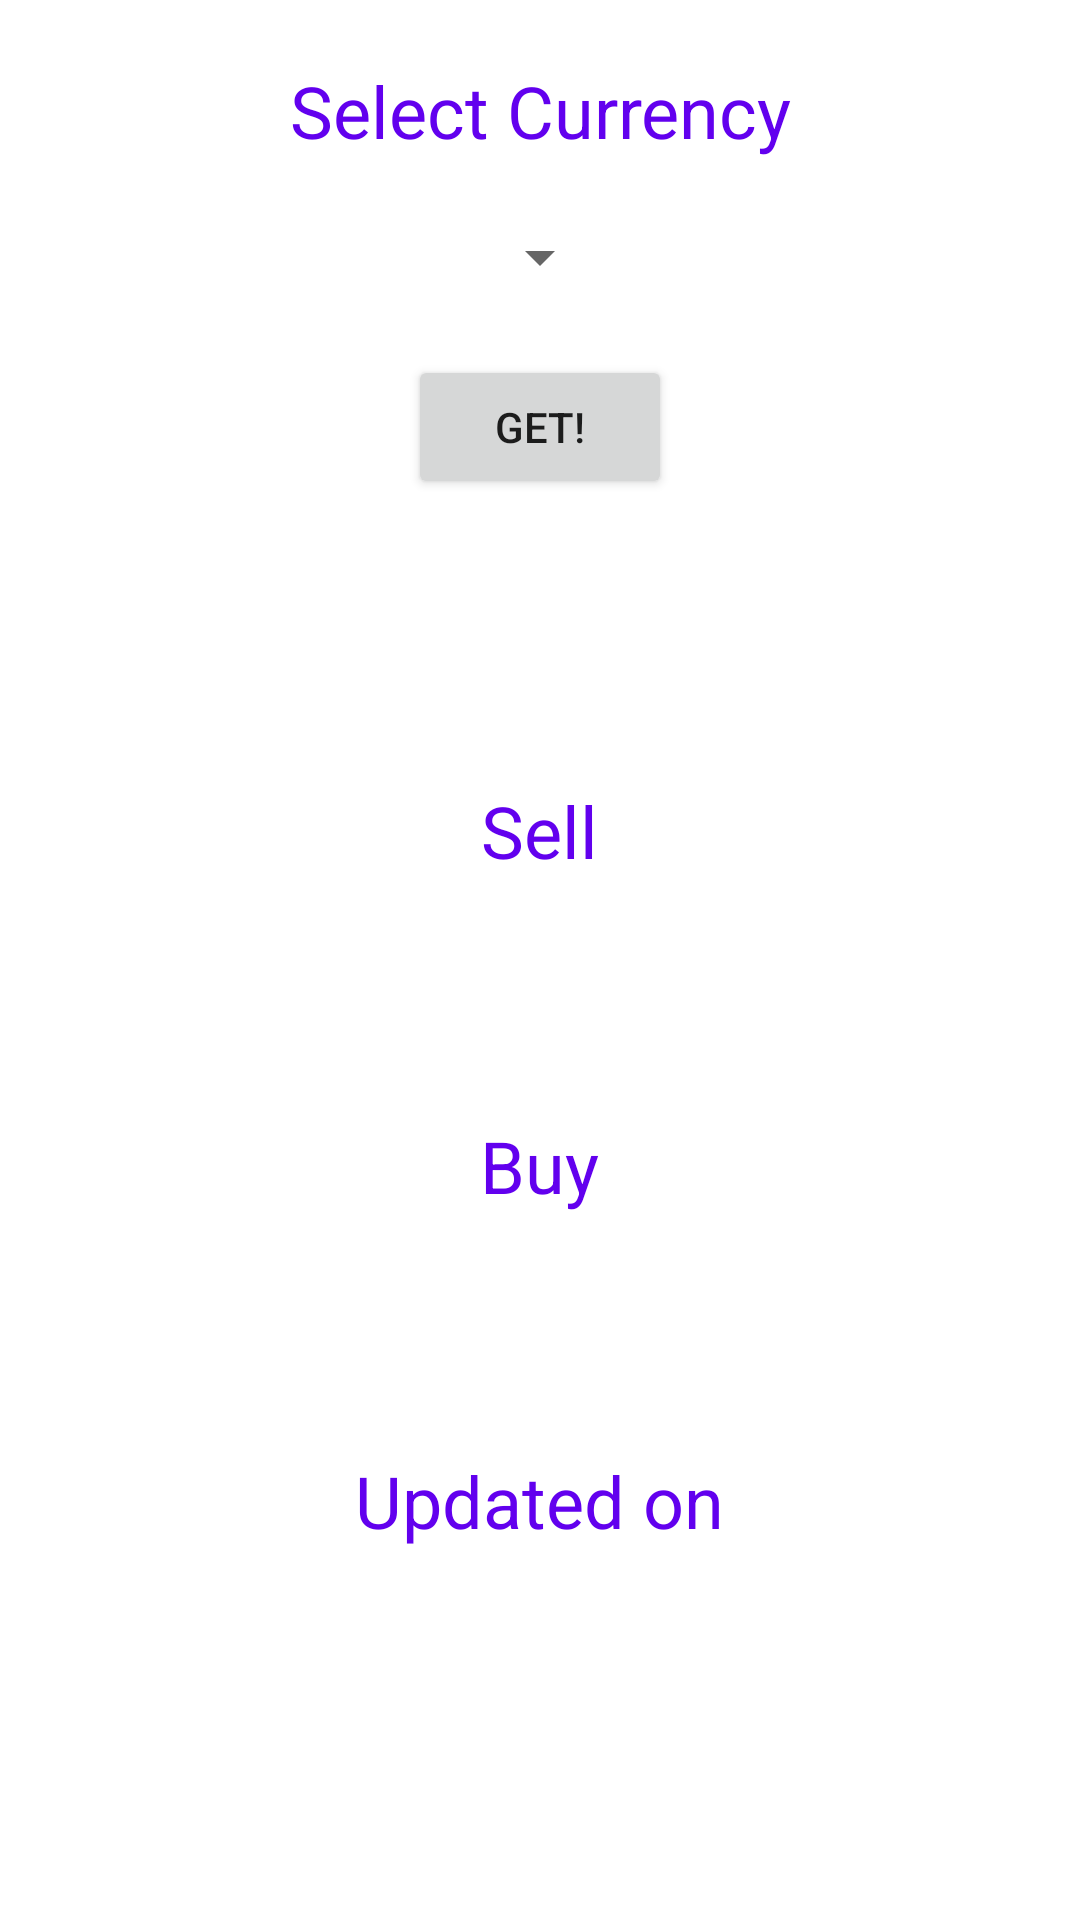

The Android layout XML behind this screen, and the referenced resources:
<!-- AndroidManifest.xml: application theme Theme.IDRrate -->
<!-- res/layout/activity_main.xml -->
<?xml version="1.0" encoding="utf-8"?>
<LinearLayout xmlns:android="http://schemas.android.com/apk/res/android"
    xmlns:tools="http://schemas.android.com/tools"
    android:layout_width="match_parent"
    android:layout_height="match_parent"
    android:orientation="vertical"
    tools:context=".MainActivity">

    <TextView
        android:layout_width="wrap_content"
        android:layout_height="wrap_content"
        android:layout_marginTop="10pt"
        android:layout_marginBottom="10pt"
        android:layout_gravity="center"
        android:textSize="24sp"
        android:textColor="@color/design_default_color_primary"
        android:textAlignment="center"
        android:text="@string/select_currency" />
    <Spinner
        android:id="@+id/selectCurrency"
        android:layout_width="wrap_content"
        android:layout_height="wrap_content"
        android:layout_gravity="center"
        android:layout_marginBottom="10pt" />
    <Button
        android:id="@+id/getCurrency"
        android:layout_width="wrap_content"
        android:layout_height="wrap_content"
        android:layout_gravity="center"
        android:layout_marginBottom="15pt"
        android:text="@string/get" />
    <TextView
        android:id="@+id/currencyName"
        android:layout_width="wrap_content"
        android:layout_height="wrap_content"
        android:layout_marginBottom="15pt"
        android:layout_gravity="center"
        android:textSize="24sp"
        android:textColor="@color/design_default_color_primary" />
    <TextView
        android:layout_width="wrap_content"
        android:layout_height="wrap_content"
        android:layout_gravity="center"
        android:textSize="24sp"
        android:textColor="@color/design_default_color_primary"
        android:text="@string/sell"/>
    <TextView
        android:id="@+id/sellView"
        android:layout_width="wrap_content"
        android:layout_height="wrap_content"
        android:layout_gravity="center"
        android:layout_marginBottom="15pt"
        android:textSize="36sp" />
    <TextView
        android:layout_width="wrap_content"
        android:layout_height="wrap_content"
        android:layout_gravity="center"
        android:textSize="24sp"
        android:textColor="@color/design_default_color_primary"
        android:text="@string/buy"/>
    <TextView
        android:id="@+id/buyView"
        android:layout_width="wrap_content"
        android:layout_height="wrap_content"
        android:layout_gravity="center"
        android:layout_marginBottom="15pt"
        android:textSize="36sp" />
    <TextView
        android:layout_width="wrap_content"
        android:layout_height="wrap_content"
        android:layout_gravity="center"
        android:textSize="24sp"
        android:textColor="@color/design_default_color_primary"
        android:text="@string/updated_on" />
    <TextView
        android:id="@+id/dateView"
        android:layout_width="wrap_content"
        android:layout_height="wrap_content"
        android:layout_gravity="center"
        android:layout_marginBottom="20pt"
        android:textSize="24sp"
        android:textAlignment="center"/>
</LinearLayout>
<!-- resources referenced by this layout -->
<resources>
  <string name="buy">Buy</string>
  <string name="get">Get!</string>
  <string name="select_currency">Select Currency</string>
  <string name="sell">Sell</string>
  <string name="updated_on">Updated on</string>
  <style name="Theme.IDRrate" parent="Theme.MaterialComponents.DayNight.DarkActionBar">
          
          <item name="colorPrimary">@color/purple_500</item>
          <item name="colorPrimaryVariant">@color/purple_700</item>
          <item name="colorOnPrimary">@color/white</item>
          
          <item name="colorSecondary">@color/teal_200</item>
          <item name="colorSecondaryVariant">@color/teal_700</item>
          <item name="colorOnSecondary">@color/black</item>
          
          <item name="android:statusBarColor" tools:targetApi="l">?attr/colorPrimaryVariant</item>
          
      </style>
  <!-- not gathered from this repository: default colours our renderer supplied (Android Studio template values) -->
  <color name="purple_500">#FF6200EE</color>
  <color name="purple_700">#FF3700B3</color>
  <color name="teal_200">#FF03DAC5</color>
  <color name="teal_700">#FF018786</color>
  <color name="black">#FF000000</color>
  <color name="white">#FFFFFFFF</color>
</resources>
